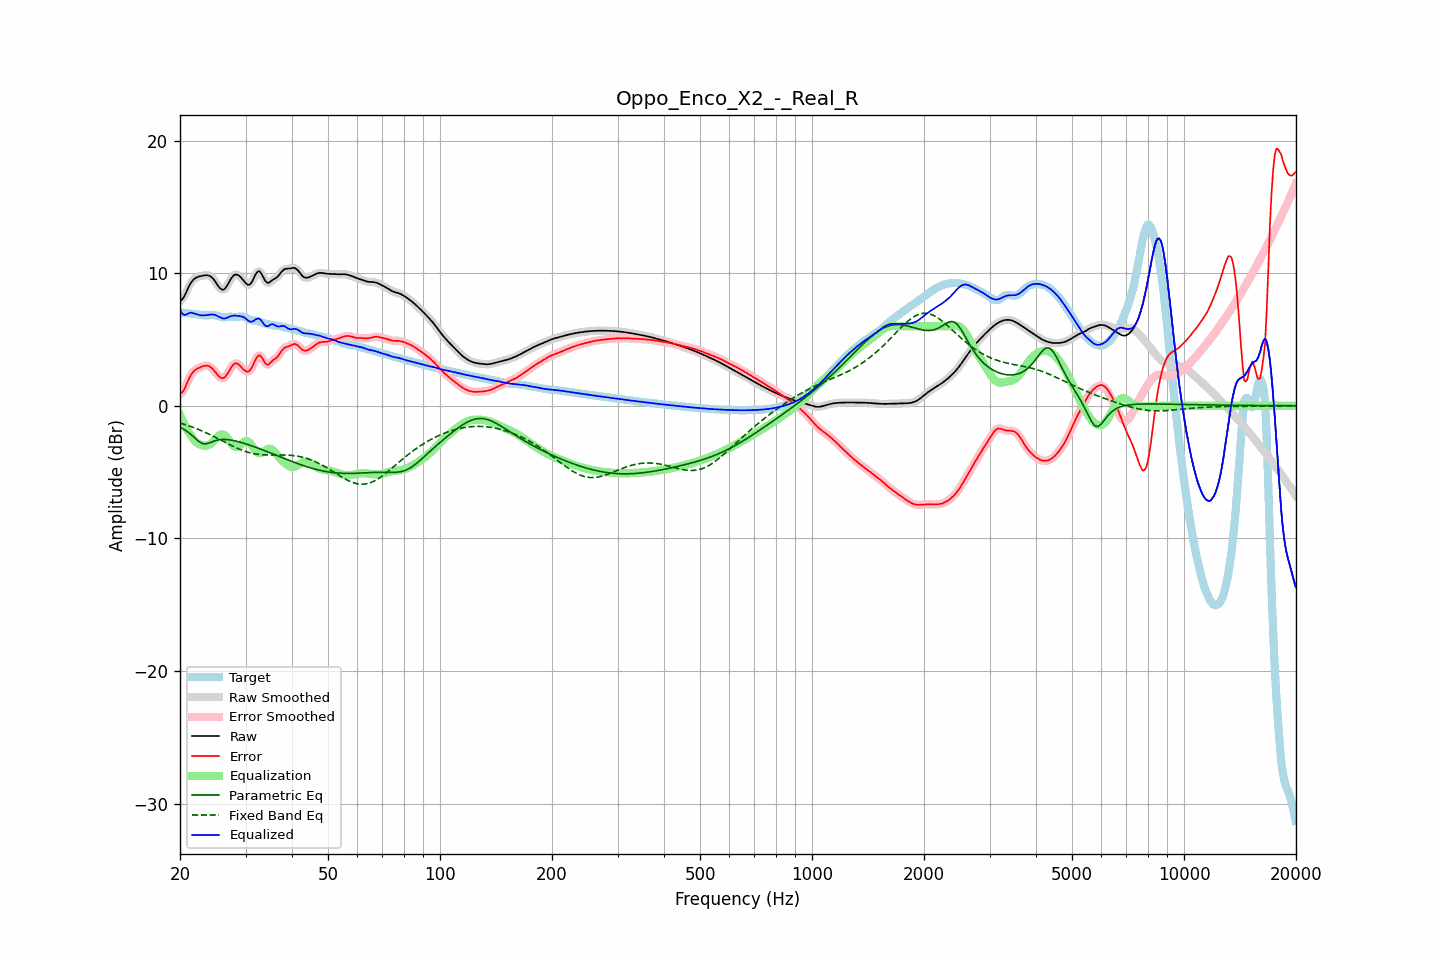

Values plotted in this chart, from the file beside it:
frequency, raw, error, smoothed, error_smoothed, equalization, parametric_eq, fixed_band_eq, equalized_raw, equalized_smoothed, target
20.00, 7.92, 0.88, 7.90, 0.86, -0.69, -1.63, -1.30, 7.24, 7.21, 7.04
20.20, 7.98, 0.96, 8.00, 0.98, -0.97, -1.69, -1.33, 7.01, 7.03, 7.03
20.40, 8.12, 1.10, 8.15, 1.13, -1.23, -1.75, -1.37, 6.88, 6.92, 7.01
20.61, 8.33, 1.32, 8.34, 1.33, -1.48, -1.83, -1.41, 6.85, 6.86, 7.00
20.81, 8.60, 1.61, 8.59, 1.60, -1.71, -1.90, -1.45, 6.89, 6.88, 6.99
21.02, 8.86, 1.89, 8.86, 1.88, -1.92, -1.99, -1.49, 6.94, 6.94, 6.98
21.23, 9.11, 2.15, 9.10, 2.14, -2.11, -2.08, -1.53, 7.00, 6.99, 6.96
21.44, 9.31, 2.36, 9.30, 2.35, -2.29, -2.18, -1.58, 7.02, 7.02, 6.95
21.66, 9.46, 2.52, 9.46, 2.52, -2.47, -2.29, -1.62, 6.99, 6.99, 6.94
21.87, 9.58, 2.66, 9.58, 2.65, -2.62, -2.40, -1.67, 6.96, 6.95, 6.93
22.09, 9.66, 2.75, 9.66, 2.75, -2.74, -2.52, -1.71, 6.91, 6.91, 6.91
22.31, 9.71, 2.82, 9.71, 2.82, -2.84, -2.62, -1.76, 6.87, 6.88, 6.89
22.54, 9.75, 2.87, 9.75, 2.88, -2.90, -2.72, -1.81, 6.85, 6.85, 6.88
22.76, 9.78, 2.92, 9.78, 2.93, -2.96, -2.79, -1.86, 6.82, 6.83, 6.86
22.99, 9.81, 2.97, 9.81, 2.97, -2.99, -2.86, -1.92, 6.82, 6.82, 6.84
23.22, 9.83, 3.01, 9.83, 3.01, -3.02, -2.87, -1.97, 6.82, 6.82, 6.82
23.45, 9.84, 3.03, 9.85, 3.03, -3.02, -2.88, -2.02, 6.83, 6.83, 6.82
23.69, 9.84, 3.02, 9.84, 3.02, -3.00, -2.85, -2.08, 6.84, 6.84, 6.82
23.92, 9.82, 2.99, 9.81, 2.99, -2.95, -2.81, -2.14, 6.86, 6.86, 6.83
24.16, 9.76, 2.92, 9.75, 2.92, -2.88, -2.76, -2.20, 6.88, 6.87, 6.83
24.40, 9.66, 2.82, 9.65, 2.82, -2.78, -2.71, -2.26, 6.88, 6.88, 6.84
24.65, 9.52, 2.69, 9.52, 2.69, -2.65, -2.67, -2.32, 6.87, 6.87, 6.84
24.89, 9.36, 2.54, 9.35, 2.54, -2.52, -2.63, -2.38, 6.84, 6.84, 6.82
25.14, 9.18, 2.39, 9.17, 2.38, -2.38, -2.60, -2.44, 6.79, 6.79, 6.79
25.39, 8.99, 2.24, 9.00, 2.25, -2.27, -2.57, -2.50, 6.72, 6.73, 6.75
25.65, 8.86, 2.14, 8.85, 2.14, -2.19, -2.56, -2.56, 6.67, 6.67, 6.71
25.91, 8.77, 2.08, 8.77, 2.08, -2.15, -2.54, -2.63, 6.61, 6.61, 6.68
26.16, 8.75, 2.08, 8.77, 2.09, -2.18, -2.54, -2.69, 6.58, 6.59, 6.67
26.43, 8.84, 2.17, 8.85, 2.17, -2.25, -2.54, -2.75, 6.58, 6.59, 6.67
26.69, 9.01, 2.32, 9.00, 2.32, -2.38, -2.55, -2.81, 6.63, 6.63, 6.69
26.96, 9.21, 2.50, 9.21, 2.51, -2.53, -2.56, -2.88, 6.67, 6.68, 6.70
27.23, 9.43, 2.71, 9.43, 2.71, -2.70, -2.58, -2.94, 6.73, 6.73, 6.72
27.50, 9.63, 2.92, 9.63, 2.91, -2.86, -2.60, -3.00, 6.77, 6.77, 6.71
27.77, 9.78, 3.07, 9.78, 3.07, -2.99, -2.62, -3.06, 6.79, 6.79, 6.71
28.05, 9.88, 3.18, 9.87, 3.17, -3.08, -2.64, -3.11, 6.81, 6.80, 6.70
28.33, 9.90, 3.20, 9.90, 3.20, -3.11, -2.67, -3.17, 6.79, 6.79, 6.70
28.62, 9.87, 3.16, 9.87, 3.15, -3.09, -2.70, -3.22, 6.78, 6.78, 6.71
28.90, 9.78, 3.06, 9.78, 3.06, -3.02, -2.73, -3.28, 6.77, 6.76, 6.73
29.19, 9.66, 2.93, 9.66, 2.93, -2.92, -2.77, -3.33, 6.74, 6.74, 6.73
29.48, 9.52, 2.79, 9.52, 2.79, -2.81, -2.80, -3.37, 6.71, 6.71, 6.73
29.78, 9.37, 2.68, 9.37, 2.68, -2.72, -2.84, -3.42, 6.65, 6.65, 6.69
30.08, 9.23, 2.60, 9.23, 2.60, -2.66, -2.88, -3.46, 6.57, 6.56, 6.64
30.38, 9.13, 2.57, 9.14, 2.57, -2.67, -2.92, -3.50, 6.46, 6.47, 6.57
30.68, 9.11, 2.61, 9.13, 2.62, -2.74, -2.96, -3.53, 6.37, 6.39, 6.50
30.99, 9.22, 2.75, 9.22, 2.76, -2.88, -3.00, -3.56, 6.34, 6.35, 6.46
31.30, 9.40, 2.96, 9.41, 2.97, -3.05, -3.04, -3.59, 6.36, 6.36, 6.44
31.61, 9.65, 3.21, 9.65, 3.22, -3.23, -3.08, -3.61, 6.41, 6.42, 6.43
31.93, 9.91, 3.48, 9.89, 3.47, -3.39, -3.13, -3.64, 6.51, 6.50, 6.42
32.24, 10.07, 3.68, 10.07, 3.68, -3.51, -3.17, -3.66, 6.56, 6.56, 6.39
32.57, 10.16, 3.80, 10.13, 3.78, -3.57, -3.21, -3.67, 6.59, 6.56, 6.36
32.89, 10.08, 3.78, 10.07, 3.76, -3.58, -3.26, -3.68, 6.50, 6.49, 6.31
33.22, 9.89, 3.63, 9.89, 3.62, -3.54, -3.31, -3.69, 6.36, 6.35, 6.26
33.55, 9.65, 3.42, 9.65, 3.42, -3.46, -3.35, -3.70, 6.19, 6.19, 6.23
33.89, 9.42, 3.21, 9.44, 3.23, -3.38, -3.40, -3.71, 6.04, 6.06, 6.21
34.23, 9.30, 3.11, 9.31, 3.12, -3.30, -3.45, -3.71, 5.99, 6.01, 6.19
34.57, 9.26, 3.10, 9.28, 3.12, -3.25, -3.50, -3.71, 6.01, 6.03, 6.16
34.92, 9.34, 3.22, 9.33, 3.21, -3.24, -3.54, -3.71, 6.10, 6.09, 6.12
35.27, 9.43, 3.34, 9.42, 3.33, -3.28, -3.59, -3.71, 6.15, 6.14, 6.09
35.62, 9.52, 3.45, 9.51, 3.44, -3.37, -3.64, -3.71, 6.15, 6.14, 6.07
35.97, 9.58, 3.53, 9.59, 3.53, -3.50, -3.69, -3.71, 6.08, 6.08, 6.05
... 635 more rows
